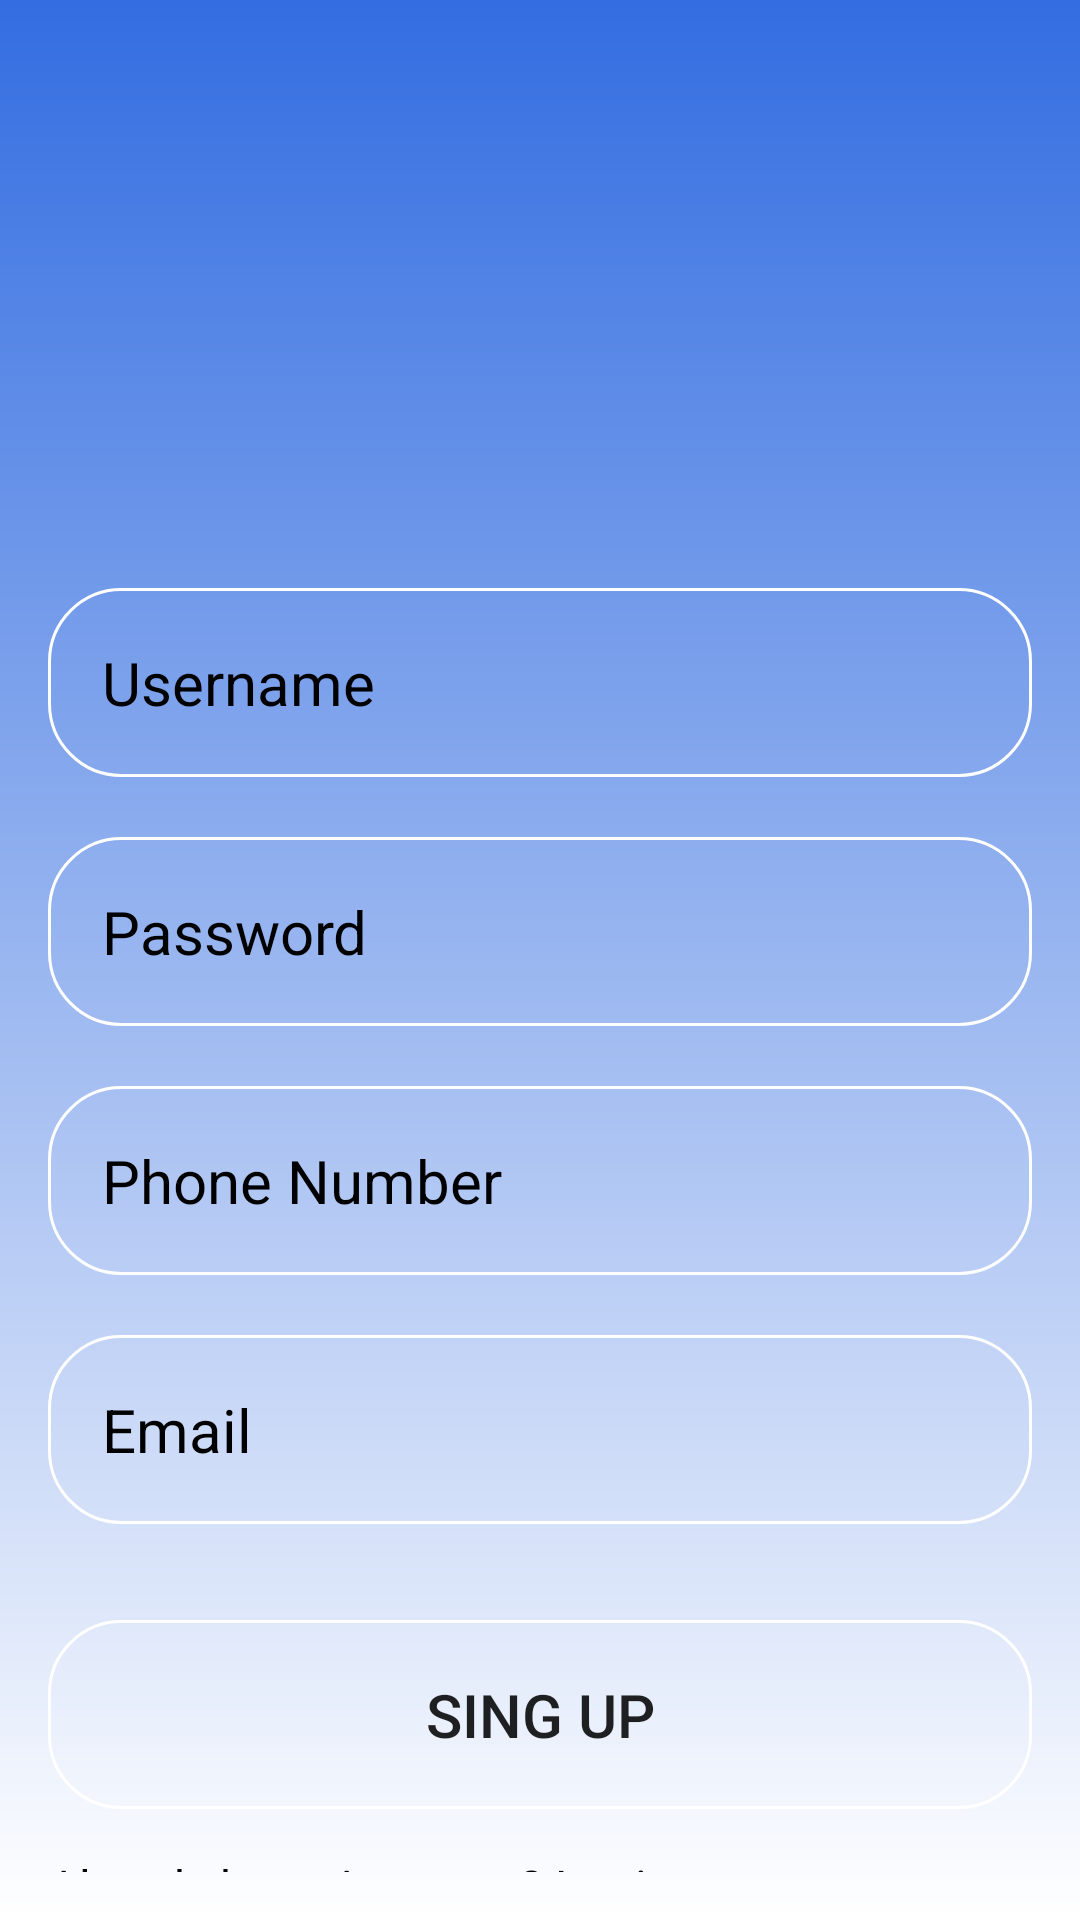

Android layout source for this screen:
<!-- AndroidManifest.xml: application theme Theme.Collegeapp -->
<!-- res/layout/singup_layout.xml -->
<?xml version="1.0" encoding="utf-8"?>
<RelativeLayout xmlns:android="http://schemas.android.com/apk/res/android"
    android:layout_width="match_parent"
    android:background="@drawable/login_background"
    android:gravity="center"
    android:padding="16dp"
    android:layout_height="match_parent">
    <LinearLayout
        android:layout_width="match_parent"
        android:layout_height="wrap_content"
        android:gravity="center"
        android:orientation="vertical"
        >
        <ImageView
            android:layout_width="160dp"
            android:layout_height="160dp"
            android:src="@drawable/account_circle"/>
        <EditText
            android:layout_width="match_parent"

            android:layout_marginTop="20dp"
            android:hint="Username"
            android:textColor="@color/black"
            android:textColorHint="@color/black"
            android:textSize="20sp"

            android:background="@drawable/rounded_corners"
            android:padding="18dp"
            android:inputType="text"
            android:layout_height="wrap_content"/>
        <EditText
            android:layout_width="match_parent"
            android:layout_marginTop="20dp"
            android:hint="Password"
            android:textColor="@color/black"
            android:textColorHint="@color/black"
            android:textSize="20sp"
            android:background="@drawable/rounded_corners"
            android:padding="18dp"
            android:inputType="textPassword"
            android:layout_height="wrap_content"/>
        <EditText
            android:layout_width="match_parent"
            android:layout_marginTop="20dp"
            android:hint="Phone Number"
            android:textColor="@color/black"
            android:textColorHint="@color/black"
            android:textSize="20sp"
            android:background="@drawable/rounded_corners"
            android:padding="18dp"
            android:inputType="textPassword"
            android:layout_height="wrap_content"/>
        <EditText
            android:layout_width="match_parent"
            android:layout_marginTop="20dp"
            android:hint="Email"
            android:textColor="@color/black"
            android:textColorHint="@color/black"
            android:textSize="20sp"
            android:background="@drawable/rounded_corners"
            android:padding="18dp"
            android:inputType="textPassword"
            android:layout_height="wrap_content"/>
        <Button
            android:layout_width="match_parent"
            android:layout_height="wrap_content"
            android:padding="18dp"
            android:textSize="20sp"
            android:background="@drawable/rounded_corners"
            android:layout_marginTop="32dp"

            android:text="Sing Up"/>
        <TextView
            android:layout_marginTop="15dp"
            android:textSize="16sp"
            android:textColor="@color/black"
            android:layout_width="match_parent"
            android:layout_height="wrap_content"
            android:text="Already have Account ? Login"></TextView>

    </LinearLayout>
</RelativeLayout>
<!-- resources referenced by this layout -->
<resources>
  <!-- drawable login_background (drawable) -->
  <?xml version="1.0" encoding="utf-8"?>
  <shape xmlns:android="http://schemas.android.com/apk/res/android">
  <gradient android:type="linear" android:angle="100"
      android:startColor="#336DE1" android:endColor="#FFFFFF"/>
  </shape>
  <!-- drawable rounded_corners (drawable) -->
  <?xml version="1.0" encoding="utf-8"?>
  <shape xmlns:android="http://schemas.android.com/apk/res/android"
      android:shape="rectangle"
      >
      <corners android:radius="24dp"/>
      <stroke android:width="1dp" android:color="@color/white"/>
  </shape>
  <style name="Theme.Collegeapp" parent="Theme.MaterialComponents.DayNight.DarkActionBar">
          
          <item name="colorPrimary">@color/purple_500</item>
          <item name="colorPrimaryVariant">@color/purple_700</item>
          <item name="colorOnPrimary">@color/white</item>
          
          <item name="colorSecondary">@color/teal_200</item>
          <item name="colorSecondaryVariant">@color/teal_700</item>
          <item name="colorOnSecondary">@color/black</item>
          
          <item name="android:statusBarColor">?attr/colorPrimaryVariant</item>
          
      </style>
  <!-- not gathered from this repository: default colours our renderer supplied (Android Studio template values) -->
  <color name="purple_500">#FF6200EE</color>
  <color name="purple_700">#FF3700B3</color>
  <color name="teal_200">#FF03DAC5</color>
  <color name="teal_700">#FF018786</color>
  <color name="black">#FF000000</color>
  <color name="white">#FFFFFFFF</color>
</resources>
